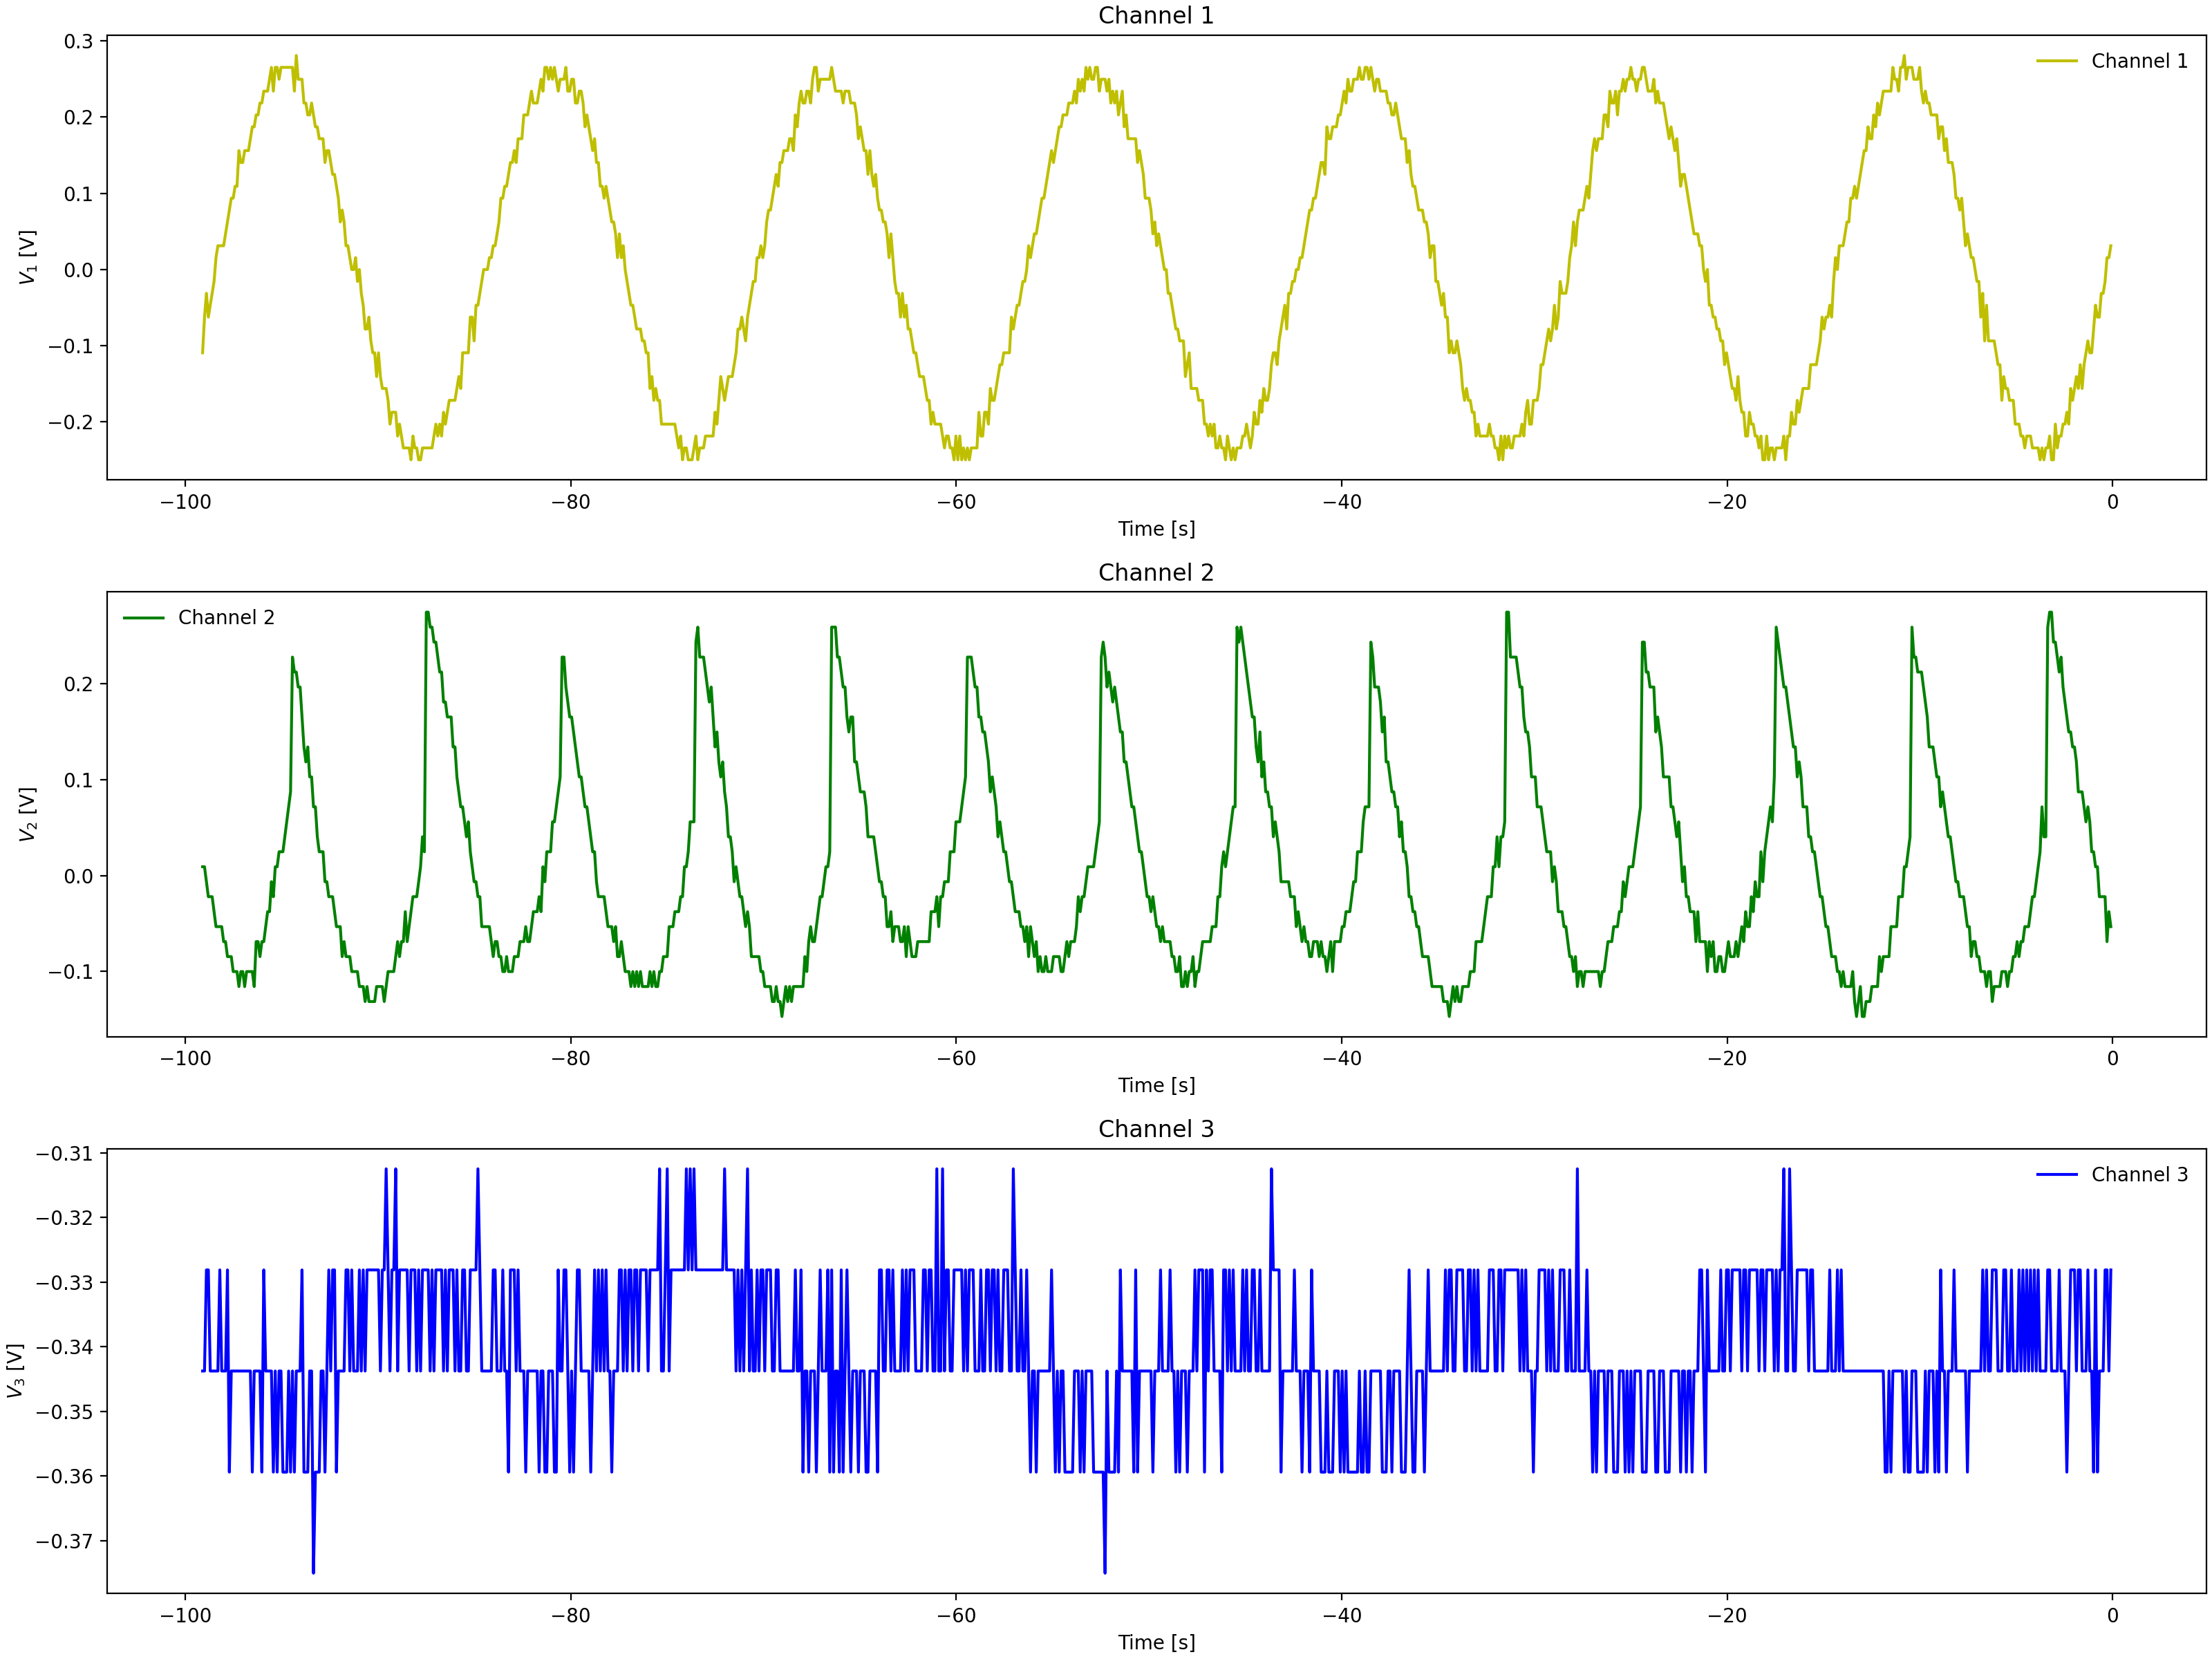

The data file committed next to this chart (first rows):
Channel 1 Time, Channel 1 Voltage, Channel 2 Time, Channel 2 Voltage, Channel 3 Time, Channel 3 Voltage
-0.0992, 0.031, -0.0992, -0.069, -0.0992, -0.3281
-0.1984, 0.01537, -0.1984, -0.069, -0.1984, -0.3281
-0.2976, 0.01537, -0.2976, -0.069, -0.2976, -0.3281
-0.3968, -0.0315, -0.3968, -0.05337, -0.3968, -0.3281
-0.496, -0.0315, -0.496, -0.05337, -0.496, -0.3438
-0.5952, -0.06275, -0.5952, -0.03775, -0.5952, -0.3438
-0.6944, -0.0315, -0.6944, -0.05337, -0.6944, -0.3281
-0.7936, -0.04713, -0.7936, -0.05337, -0.7936, -0.3281
-0.8928, -0.06275, -0.8928, -0.02212, -0.8928, -0.3438
-0.992, -0.06275, -0.992, -0.0065, -0.992, -0.3438
-1.091, -0.094, -1.091, 0.009125, -1.091, -0.3281
-1.19, -0.1096, -1.19, -0.0065, -1.19, -0.3281
-1.29, -0.07838, -1.29, 0.009125, -1.29, -0.3281
-1.389, -0.1096, -1.389, 0.009125, -1.389, -0.3281
-1.488, -0.1253, -1.488, 0.04038, -1.488, -0.3281
-1.587, -0.1409, -1.587, 0.056, -1.587, -0.3281
-1.686, -0.1565, -1.686, 0.07162, -1.686, -0.3438
-1.786, -0.1409, -1.786, 0.056, -1.786, -0.3281
-1.885, -0.1565, -1.885, 0.08725, -1.885, -0.3281
-1.984, -0.1721, -1.984, 0.08725, -1.984, -0.3281
-2.083, -0.1721, -2.083, 0.1029, -2.083, -0.3438
-2.182, -0.1721, -2.182, 0.1029, -2.182, -0.3281
-2.282, -0.1878, -2.282, 0.1185, -2.282, -0.3281
-2.381, -0.2034, -2.381, 0.1341, -2.381, -0.3438
-2.48, -0.1878, -2.48, 0.1497, -2.48, -0.3281
-2.579, -0.2034, -2.579, 0.1654, -2.579, -0.3281
-2.678, -0.219, -2.678, 0.1654, -2.678, -0.3438
-2.778, -0.2034, -2.778, 0.181, -2.778, -0.3281
-2.877, -0.219, -2.877, 0.2122, -2.877, -0.3438
-2.976, -0.2346, -2.976, 0.1966, -2.976, -0.3281
-3.075, -0.219, -3.075, 0.2279, -3.075, -0.3281
-3.174, -0.219, -3.174, 0.2279, -3.174, -0.3281
-3.274, -0.2346, -3.274, 0.2435, -3.274, -0.3438
-3.373, -0.2346, -3.373, 0.2435, -3.373, -0.3438
-3.472, -0.2346, -3.472, 0.2591, -3.472, -0.3281
-3.571, -0.2502, -3.571, 0.056, -3.571, -0.3281
-3.67, -0.219, -3.67, 0.056, -3.67, -0.3281
-3.77, -0.2502, -3.77, 0.04038, -3.77, -0.3438
-3.869, -0.219, -3.869, 0.04038, -3.869, -0.3281
-3.968, -0.2346, -3.968, 0.009125, -3.968, -0.3281
-4.067, -0.2502, -4.067, 0.009125, -4.067, -0.3281
-4.166, -0.219, -4.166, 0.009125, -4.166, -0.3281
-4.266, -0.2346, -4.266, -0.02212, -4.266, -0.3281
-4.365, -0.219, -4.365, -0.05337, -4.365, -0.3438
-4.464, -0.2346, -4.464, -0.03775, -4.464, -0.3281
-4.563, -0.219, -4.563, -0.05337, -4.563, -0.3281
-4.662, -0.219, -4.662, -0.05337, -4.662, -0.3438
-4.762, -0.219, -4.762, -0.05337, -4.762, -0.3438
-4.861, -0.1878, -4.861, -0.08463, -4.861, -0.3281
-4.96, -0.1878, -4.96, -0.069, -4.96, -0.3281
-5.059, -0.1721, -5.059, -0.08463, -5.059, -0.3281
-5.158, -0.1878, -5.158, -0.08463, -5.158, -0.3281
-5.258, -0.1721, -5.258, -0.1003, -5.258, -0.3281
-5.357, -0.1565, -5.357, -0.08463, -5.357, -0.3281
-5.456, -0.1721, -5.456, -0.1159, -5.456, -0.3438
-5.555, -0.1565, -5.555, -0.1159, -5.555, -0.3438
-5.654, -0.1409, -5.654, -0.1159, -5.654, -0.3281
-5.754, -0.1409, -5.754, -0.1315, -5.754, -0.3438
-5.853, -0.1253, -5.853, -0.1159, -5.853, -0.3438
-5.952, -0.1253, -5.952, -0.1315, -5.952, -0.3281
... 939 more rows
